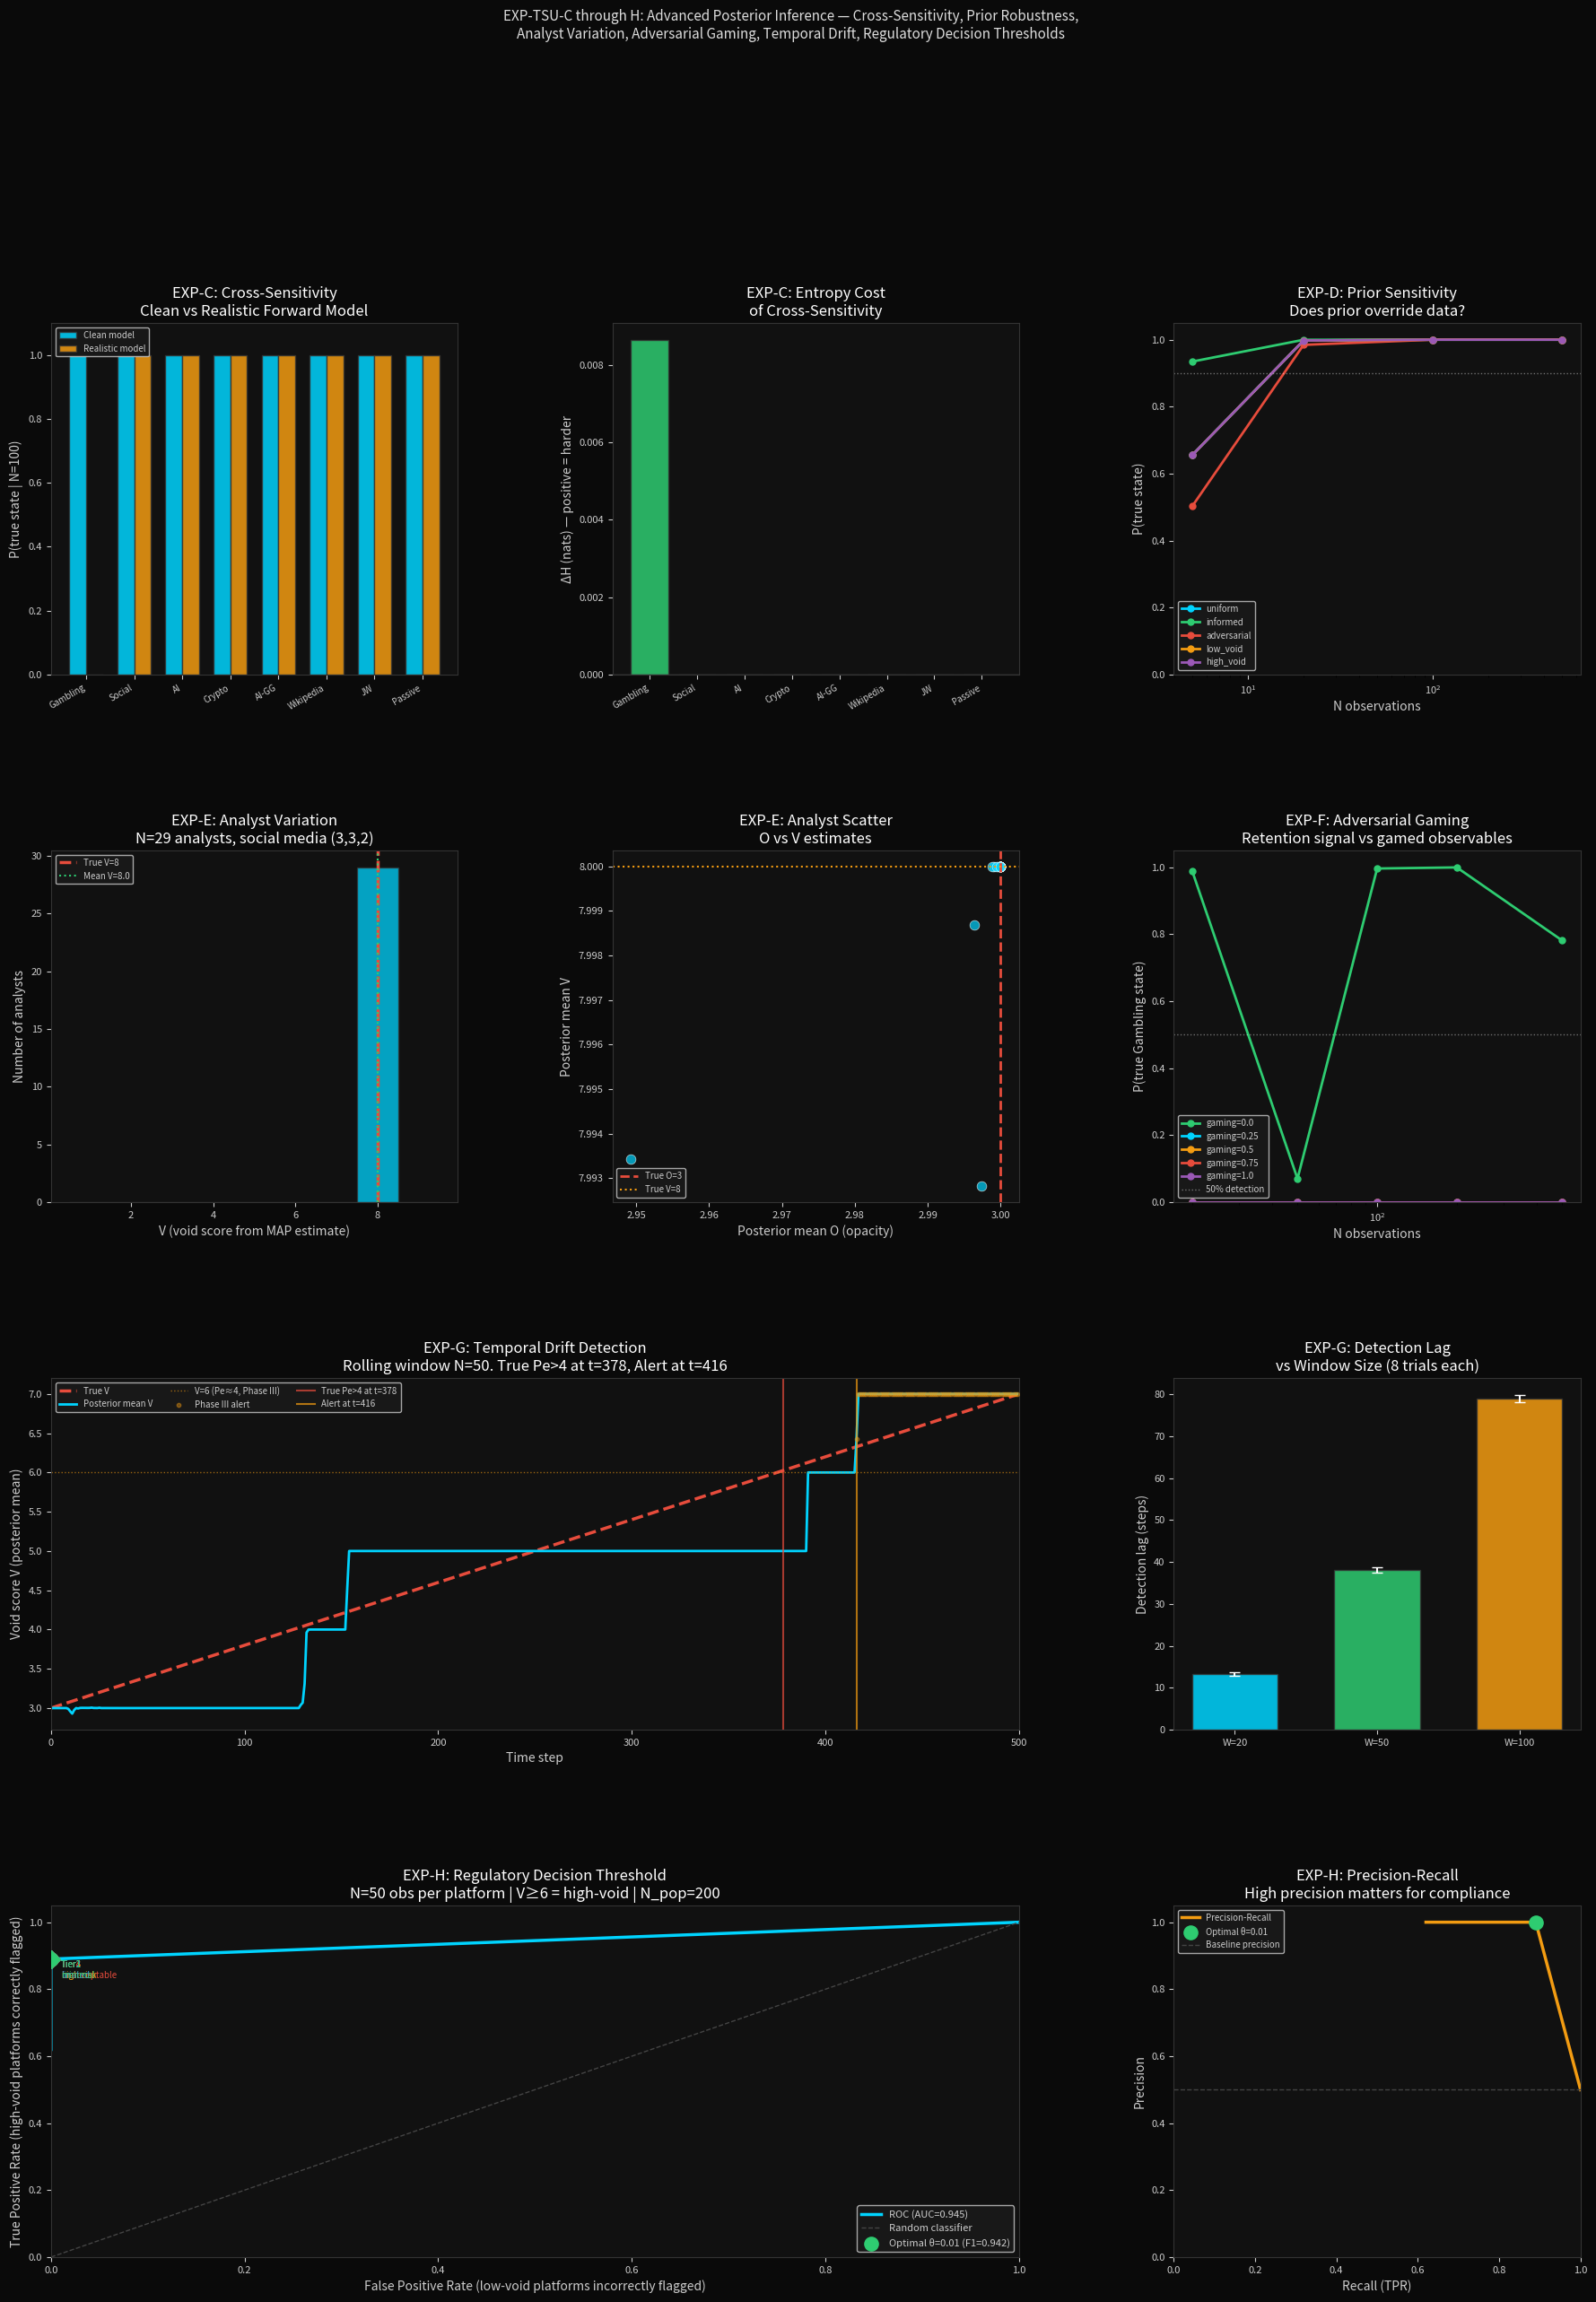

Reproduce this figure in Python. (Note: this script raises an exception after producing the figure.)
"""
EXP-TSU-C through H: Advanced Posterior Inference Scenarios
The regime where inference actually gets hard.

C — Cross-sensitivity:       Real observables bleed between dimensions.
                              This is why EXP-TSU-A was too easy.
D — Prior sensitivity:        Does prior choice dominate the posterior?
                              Adversarial priors. When does prior override data?
E — Analyst variation:        Silberzahn et al. in THRML form.
                              29 analysts, same platform, different posteriors.
F — Adversarial gaming:       Platform games surface observables (Goodhart's Law).
                              How many observations to detect it?
G — Temporal drift detection: Platform ramps O and α over time.
                              When does the posterior shift to track the change?
H — Decision threshold:       At what posterior confidence should a regulator act?
                              Type I / Type II tradeoff across harm tiers.
"""

import numpy as np
import matplotlib
matplotlib.use('Agg')
import matplotlib.pyplot as plt
import matplotlib.gridspec as gridspec
from scipy import stats
from itertools import product
import warnings
warnings.filterwarnings('ignore')

np.random.seed(42)

# ── THRML Canonical ───────────────────────────────────────────────────────────
B_ALPHA = 0.867
B_GAMMA = 2.244
K       = 16

def pe(V, K=16):
    c = 1.0 - V / 9.0
    return K * np.sinh(2 * (B_ALPHA - c * B_GAMMA))

ALL_STATES = list(product(range(4), range(4), range(4)))
N_STATES   = 64

# ─────────────────────────────────────────────────────────────────────────────
# Two forward models: CLEAN (EXP-TSU-A) vs REALISTIC (cross-sensitivity)
# ─────────────────────────────────────────────────────────────────────────────

def fwd_clean(O, R, alpha, K=16):
    """Pure sensitivity — one observable per dimension. EXP-TSU-A model."""
    V   = O + R + alpha
    ret = 1.0 / (1.0 + np.exp(-pe(V, K) / 5.0))
    dv  = 1.0 + 0.60 * O
    aci = 0.10 + 0.24 * alpha
    rr  = 1.0  + 1.50 * R
    return ret, dv, aci, rr

def fwd_realistic(O, R, alpha, K=16):
    """
    Cross-sensitivity: each observable has a primary dimension
    but leaks onto the others with comparable strength. Sigmas are wide
    enough that adjacent states are NOT trivially separated at N<50.

    retention:   Pe-driven (V aggregate) — only aggregate signal, no dimension info
    depth_var:   primary O (0.35), secondary R (0.20), tertiary α (0.10)
    ACI:         primary α (0.16), secondary O (0.10), tertiary R (0.05)
    return_rate: primary R (0.80), secondary α (0.30), tertiary O (0.10)

    Spacings between adjacent states (1 unit) relative to sigma:
      depth_var: O-spacing=0.35 vs sigma=0.60 → SNR=0.58 per obs (hard with N<30)
      ACI:       α-spacing=0.16 vs sigma=0.12 → SNR=1.33 per obs (medium)
      rr:        R-spacing=0.80 vs sigma=0.80 → SNR=1.0 per obs (medium)
    """
    V   = O + R + alpha
    ret = 1.0 / (1.0 + np.exp(-pe(V, K) / 5.0))
    dv  = 1.5 + 0.35 * O  + 0.20 * R  + 0.10 * alpha
    aci = 0.10 + 0.16 * alpha + 0.10 * O  + 0.05 * R
    rr  = 1.0  + 0.80 * R  + 0.30 * alpha + 0.10 * O
    return ret, dv, aci, rr

# Sigmas set so adjacent-state SNR < 2 per observation — inference requires N>10
SIGMA = dict(ret=0.10, dv=0.60, aci=0.12, rr=0.80)

def log_lik(O, R, alpha, obs_ret, obs_dv, obs_aci, obs_rr,
            fwd=fwd_realistic, K=16):
    r, dv, aci, rr = fwd(O, R, alpha, K)
    ll  = np.sum(stats.norm.logpdf(obs_ret, r,   SIGMA['ret']))
    ll += np.sum(stats.norm.logpdf(obs_dv,  dv,  SIGMA['dv']))
    ll += np.sum(stats.norm.logpdf(obs_aci, aci, SIGMA['aci']))
    ll += np.sum(stats.norm.logpdf(obs_rr,  rr,  SIGMA['rr']))
    return ll

def compute_posterior(obs_ret, obs_dv, obs_aci, obs_rr,
                      fwd=fwd_realistic, K=16, T=1.0, prior=None):
    """
    Full posterior over 64 states.
    prior: array of shape (64,) — defaults to uniform if None.
    T: Boltzmann temperature.
    """
    if prior is None:
        prior = np.ones(N_STATES) / N_STATES

    log_posts = np.array([
        log_lik(O, R, a, obs_ret, obs_dv, obs_aci, obs_rr, fwd, K)
        for (O, R, a) in ALL_STATES
    ]) / T + np.log(prior + 1e-300)

    log_posts -= log_posts.max()
    posts = np.exp(log_posts)
    posts /= posts.sum()
    return posts

def generate_obs(O_t, R_t, a_t, N, fwd=fwd_realistic, sigma_scale=1.0, seed=42, K=16):
    rng = np.random.default_rng(seed)
    r, dv, aci, rr = fwd(O_t, R_t, a_t, K)
    return (
        rng.normal(r,   SIGMA['ret'] * sigma_scale, N).clip(0, 1),
        rng.normal(dv,  SIGMA['dv']  * sigma_scale, N).clip(0.01),
        rng.normal(aci, SIGMA['aci'] * sigma_scale, N).clip(0, 1),
        rng.normal(rr,  SIGMA['rr']  * sigma_scale, N).clip(0.01),
    )

def marginals(posts):
    O_arr = np.array([s[0] for s in ALL_STATES])
    R_arr = np.array([s[1] for s in ALL_STATES])
    a_arr = np.array([s[2] for s in ALL_STATES])
    return (
        np.array([posts[O_arr == v].sum() for v in range(4)]),
        np.array([posts[R_arr == v].sum() for v in range(4)]),
        np.array([posts[a_arr == v].sum() for v in range(4)]),
    )

def map_est(posts):
    return ALL_STATES[np.argmax(posts)]

# ── FAST vectorized posterior (precomputed forward model) ─────────────────────
# Avoids the Python loop over 64 states — uses sufficient statistics only.
# Key: log P(obs | mu, sigma) = const - N/(2σ²)*(mu² - 2*mean(obs)*mu) - Σobs²/(2σ²)
# We only need mean(obs) and sum(obs²), then compute all 64 log-likelihoods at once.

def _precompute_fwd_all(K=16):
    """Return (ret_arr, dv_arr, aci_arr, rr_arr) each shape (64,) for all states."""
    O_a = np.array([s[0] for s in ALL_STATES], dtype=float)
    R_a = np.array([s[1] for s in ALL_STATES], dtype=float)
    a_a = np.array([s[2] for s in ALL_STATES], dtype=float)
    V   = O_a + R_a + a_a
    c   = 1.0 - V / 9.0
    pe_a = K * np.sinh(2 * (B_ALPHA - c * B_GAMMA))
    ret_a = 1.0 / (1.0 + np.exp(-pe_a / 5.0))
    dv_a  = 1.5 + 0.35*O_a + 0.20*R_a + 0.10*a_a
    aci_a = 0.10 + 0.16*a_a + 0.10*O_a + 0.05*R_a
    rr_a  = 1.0  + 0.80*R_a + 0.30*a_a + 0.10*O_a
    return ret_a, dv_a, aci_a, rr_a

_FWD16 = _precompute_fwd_all(K=16)  # cached for K=16

def compute_posterior_fast(obs_ret, obs_dv, obs_aci, obs_rr, K=16):
    """~40× faster than compute_posterior — uses vectorized sufficient statistics."""
    ret_a, dv_a, aci_a, rr_a = _precompute_fwd_all(K) if K != 16 else _FWD16
    def _ll(obs, mu_a, sigma):
        N = len(obs)
        m = np.mean(obs); s2 = np.var(obs, ddof=0)
        return -(N / (2.0*sigma**2)) * ((mu_a - m)**2 + s2)
    lp = (_ll(obs_ret, ret_a, SIGMA['ret']) + _ll(obs_dv,  dv_a,  SIGMA['dv']) +
          _ll(obs_aci, aci_a, SIGMA['aci']) + _ll(obs_rr,  rr_a,  SIGMA['rr']))
    lp -= lp.max()
    p = np.exp(lp); p /= p.sum()
    return p

def posterior_entropy(posts):
    return -np.sum(posts * np.log(posts + 1e-15))

PLATFORMS = [
    ("Gambling",          3, 3, 3),
    ("Social media",      3, 3, 2),
    ("AI companion",      3, 2, 3),
    ("Crypto DEX",        2, 2, 2),
    ("AI-GG constrained", 3, 1, 2),
    ("Wikipedia",         0, 1, 1),
    ("JW repulsive",      3, 1, 3),
    ("Passive investing", 0, 0, 1),
]

DARK='#0a0a0a'; MID='#111111'; LINE='#333333'; TXT='#cccccc'
CYAN='#00d4ff'; GRN='#2ecc71'; RED='#e74c3c'; ORG='#f39c12'
BLU='#3498db'; PUR='#9b59b6'
PCOLS = [CYAN, GRN, ORG, RED, BLU, PUR, '#1abc9c', '#e67e22']

def style_ax(ax):
    ax.set_facecolor(MID)
    ax.tick_params(colors=TXT, labelsize=8)
    ax.xaxis.label.set_color(TXT); ax.yaxis.label.set_color(TXT)
    ax.title.set_color('#ffffff')
    for sp in ax.spines.values(): sp.set_edgecolor(LINE)

# ══════════════════════════════════════════════════════════════════════════════
print("=" * 70)
print("EXP-TSU-C — CROSS-SENSITIVITY")
print("Clean model vs realistic model: where does inference degrade?")
print("=" * 70)
print()

N_obs = 100
cross_results = []

print(f"{'Platform':<25} {'V':>3} | {'CLEAN p(true)':>14} {'MAP✓':>6} "
      f"| {'REAL p(true)':>13} {'MAP✓':>6} {'Δentropy':>10}")
print("-" * 85)

for name, O_t, R_t, a_t in PLATFORMS:
    true_idx = ALL_STATES.index((O_t, R_t, a_t))
    obs_clean = generate_obs(O_t, R_t, a_t, N_obs, fwd=fwd_clean,   seed=hash(name)%(2**31))
    obs_real  = generate_obs(O_t, R_t, a_t, N_obs, fwd=fwd_realistic, seed=hash(name)%(2**31))

    posts_clean = compute_posterior(*obs_clean, fwd=fwd_clean)
    posts_real  = compute_posterior(*obs_real,  fwd=fwd_realistic)

    p_c  = posts_clean[true_idx]
    p_r  = posts_real[true_idx]
    H_c  = posterior_entropy(posts_clean)
    H_r  = posterior_entropy(posts_real)
    ok_c = (map_est(posts_clean) == (O_t, R_t, a_t))
    ok_r = (map_est(posts_real)  == (O_t, R_t, a_t))

    cross_results.append({
        'name': name, 'O': O_t, 'R': R_t, 'a': a_t,
        'p_clean': p_c, 'p_real': p_r, 'H_clean': H_c, 'H_real': H_r,
        'ok_clean': ok_c, 'ok_real': ok_r,
        'posts_real': posts_real, 'true_idx': true_idx
    })

    print(f"  {name:<23} {O_t+R_t+a_t:>3} | "
          f"{p_c:>14.3f} {'✓' if ok_c else '✗':>6} | "
          f"{p_r:>13.3f} {'✓' if ok_r else '✗':>6} "
          f"{H_r - H_c:>+10.3f}")

n_clean = sum(r['ok_clean'] for r in cross_results)
n_real  = sum(r['ok_real']  for r in cross_results)
print()
print(f"  MAP recovery: CLEAN={n_clean}/8  REALISTIC={n_real}/8  at N={N_obs}")
print()

# How many N needed for realistic model to match clean model's p(true)?
print("  N required for p(true) > 0.90 (realistic model, Crypto DEX — hardest):")
O_t, R_t, a_t = 2, 2, 2
true_idx_dex = ALL_STATES.index((O_t, R_t, a_t))
rng_dex = np.random.default_rng(55)
obs_pool_dex = generate_obs(O_t, R_t, a_t, 2000, fwd=fwd_realistic, seed=55)
for N_try in [5, 10, 20, 50, 100, 200, 500, 1000, 2000]:
    obs_sub = tuple(o[:N_try] for o in obs_pool_dex)
    posts = compute_posterior(*obs_sub, fwd=fwd_realistic)
    p = posts[true_idx_dex]
    m = map_est(posts)
    print(f"    N={N_try:>5}: p(true)={p:.3f}  MAP={m}  {'✓' if m==(O_t,R_t,a_t) else '✗'}")
print()

# ══════════════════════════════════════════════════════════════════════════════
print("=" * 70)
print("EXP-TSU-D — PRIOR SENSITIVITY")
print("Uniform vs informed vs adversarial prior")
print("When does the prior override the data?")
print("=" * 70)
print()

# Test platform: AI-GG constrained (3,1,2) — medium signal, interesting
O_t, R_t, a_t = 3, 1, 2
true_idx_agg = ALL_STATES.index((O_t, R_t, a_t))
O_arr = np.array([s[0] for s in ALL_STATES])
R_arr = np.array([s[1] for s in ALL_STATES])
a_arr = np.array([s[2] for s in ALL_STATES])

def make_prior(mode, true_state=None):
    """
    uniform:    flat over all 64 states
    informed:   concentrated near true state (ideal regulator with domain knowledge)
    adversarial: concentrated near WRONG state (captured regulator / gaming entity)
    low_void:   prior that platforms are safe (O=0-1, R=0-1, α=0-1)
    high_void:  prior that all platforms are dangerous (O=2-3, R=2-3, α=2-3)
    """
    p = np.ones(N_STATES)
    if mode == 'uniform':
        pass
    elif mode == 'informed' and true_state is not None:
        # Gaussian-like decay around true state in (O,R,α) space
        O_t, R_t, a_t = true_state
        for i, (O, R, a) in enumerate(ALL_STATES):
            dist = abs(O - O_t) + abs(R - R_t) + abs(a - a_t)
            p[i] = np.exp(-dist)
    elif mode == 'adversarial' and true_state is not None:
        # Concentrated at the OPPOSITE corner
        O_t, R_t, a_t = true_state
        O_opp = 3 - O_t; R_opp = 3 - R_t; a_opp = 3 - a_t
        for i, (O, R, a) in enumerate(ALL_STATES):
            dist = abs(O - O_opp) + abs(R - R_opp) + abs(a - a_opp)
            p[i] = np.exp(-dist)
    elif mode == 'low_void':
        for i, (O, R, a) in enumerate(ALL_STATES):
            p[i] = np.exp(-0.8 * (O + R + a))
    elif mode == 'high_void':
        for i, (O, R, a) in enumerate(ALL_STATES):
            p[i] = np.exp(-0.8 * (6 - O - R - a + 3))  # pulls toward V=9
    p /= p.sum()
    return p

prior_modes = ['uniform', 'informed', 'adversarial', 'low_void', 'high_void']
N_sweep_prior = [5, 20, 100, 500]

print(f"  Platform: AI-GG constrained ({O_t},{R_t},{a_t}), V={O_t+R_t+a_t}")
print()

prior_results = {m: [] for m in prior_modes}

obs_pool_agg = generate_obs(O_t, R_t, a_t, 500, fwd=fwd_realistic, seed=99)

for mode in prior_modes:
    prior = make_prior(mode, true_state=(O_t, R_t, a_t))
    print(f"  Prior: {mode:<15}", end='')
    for N_p in N_sweep_prior:
        obs_sub = tuple(o[:N_p] for o in obs_pool_agg)
        posts = compute_posterior(*obs_sub, fwd=fwd_realistic, prior=prior)
        p_true = posts[true_idx_agg]
        m_est  = map_est(posts)
        ok = (m_est == (O_t, R_t, a_t))
        prior_results[mode].append({'N': N_p, 'p_true': p_true, 'ok': ok, 'map': m_est})
        print(f"  N={N_p}: {p_true:.3f}{'✓' if ok else '✗'}", end='')
    print()

print()
print("  Key finding: adversarial prior — at what N does data override it?")
adv_results = prior_results['adversarial']
for r in adv_results:
    print(f"    N={r['N']:>5}: p(true)={r['p_true']:.3f}  MAP={r['map']}  {'✓' if r['ok'] else '✗'}")

# Find crossover N
crossover_N = None
for r in adv_results:
    if r['ok']:
        crossover_N = r['N']
        break
print(f"  Adversarial prior overridden by data at N≈{crossover_N if crossover_N else '>500'}")
print()

# ══════════════════════════════════════════════════════════════════════════════
print("=" * 70)
print("EXP-TSU-E — ANALYST VARIATION (Silberzahn Effect)")
print("Same platform, same N, different random analyst choices")
print("How wide is the posterior over posteriors?")
print("=" * 70)
print()

# Simulate 29 analyst teams, each seeing the same platform but with:
# - Different noise seeds (different data samples)
# - Different sigma assumptions (±20% around nominal)
# - Different K assumptions (K in [12, 20])
# True platform: Social media (3, 3, 2)

O_t, R_t, a_t = 3, 3, 2
true_idx_sm = ALL_STATES.index((O_t, R_t, a_t))
N_ANALYSTS = 29
N_analyst_obs = 50

print(f"  Platform: Social media ({O_t},{R_t},{a_t})  N={N_analyst_obs} obs per analyst")
print(f"  N_analysts = {N_ANALYSTS}")
print()

analyst_maps   = []
analyst_p_true = []
analyst_O_means = []
analyst_V_means = []

for analyst_id in range(N_ANALYSTS):
    rng_a = np.random.default_rng(1000 + analyst_id)
    # Each analyst has slightly different sigma beliefs
    sigma_scale = rng_a.uniform(0.7, 1.4)
    K_analyst   = float(rng_a.integers(12, 21))  # K assumption varies

    obs = generate_obs(O_t, R_t, a_t, N_analyst_obs,
                       fwd=fwd_realistic, sigma_scale=sigma_scale,
                       seed=1000 + analyst_id, K=K_analyst)
    posts = compute_posterior(*obs, fwd=fwd_realistic, K=K_analyst)

    m   = map_est(posts)
    p_t = posts[true_idx_sm]
    pO, pR, pa = marginals(posts)
    O_mean = sum(v * pO[v] for v in range(4))
    V_mean = sum((s[0]+s[1]+s[2]) * posts[i] for i, s in enumerate(ALL_STATES))

    analyst_maps.append(m)
    analyst_p_true.append(p_t)
    analyst_O_means.append(O_mean)
    analyst_V_means.append(V_mean)

# Distribution of MAP estimates
from collections import Counter
map_counts = Counter(analyst_maps)
print("  MAP estimate distribution across analysts:")
for state, count in sorted(map_counts.items(), key=lambda x: -x[1]):
    correct = "← TRUE" if state == (O_t, R_t, a_t) else ""
    bar = "█" * count
    print(f"    {state}: {count:>2}x  {bar}  {correct}")

print()
print(f"  p(true state) across analysts:")
print(f"    min={min(analyst_p_true):.3f}  mean={np.mean(analyst_p_true):.3f}  "
      f"max={max(analyst_p_true):.3f}  std={np.std(analyst_p_true):.3f}")
print(f"  O dimension mean across analysts:")
print(f"    min={min(analyst_O_means):.2f}  mean={np.mean(analyst_O_means):.2f}  "
      f"max={max(analyst_O_means):.2f}  range={max(analyst_O_means)-min(analyst_O_means):.2f}")
print(f"  V mean across analysts:")
print(f"    min={min(analyst_V_means):.2f}  mean={np.mean(analyst_V_means):.2f}  "
      f"max={max(analyst_V_means):.2f}  range={max(analyst_V_means)-min(analyst_V_means):.2f}")

n_correct_analysts = sum(1 for m in analyst_maps if m == (O_t, R_t, a_t))
print()
print(f"  Analysts with correct MAP: {n_correct_analysts}/{N_ANALYSTS}")
print(f"  Silberzahn range on V estimate: {max(analyst_V_means)-min(analyst_V_means):.2f} void-index points")
print(f"  (Silberzahn 2018: 29 teams on same data → effect size range 0.89–2.93 = 3.3× span)")
print()

# ══════════════════════════════════════════════════════════════════════════════
print("=" * 70)
print("EXP-TSU-F — ADVERSARIAL GAMING (Goodhart's Law)")
print("Platform games surface observables while keeping true (O,R,α) fixed")
print("How many observations to detect gaming?")
print("=" * 70)
print()

# Gaming model:
# Platform true state: Gambling (3,3,3) — high void, wants to appear low
# Gaming strategy: shift surface observables toward low-void presentation
#   - Reduce apparent ACI (show diverse engagement in the data)
#   - Reduce apparent depth_var (show consistent session depths)
#   - Increase apparent return_rate (make it look like R-driven, not α-driven)
# But: the Pe signal (retention) is hard to fake without actually changing the platform
# So gaming = manipulate dv/aci/rr while retention stays Pe-driven

O_true, R_true, a_true = 3, 3, 3   # True: Gambling
true_idx_gam = ALL_STATES.index((O_true, R_true, a_true))

# Target disguise: (1, 2, 1) — low void, moderate R
O_fake, R_fake, a_fake = 1, 2, 1
target_idx_fake = ALL_STATES.index((O_fake, R_fake, a_fake))

def generate_gamed_obs(O_true, R_true, a_true, game_strength, N, seed=42):
    """
    Platform generates observations that blend between true and fake signals.
    game_strength=0: honest. game_strength=1: fully gamed.
    Only ACI, depth_var, return_rate are gameable.
    Retention is Pe-driven and not easily gameable.
    """
    rng = np.random.default_rng(seed)
    # True signals
    ret_t, dv_t, aci_t, rr_t = fwd_realistic(O_true, R_true, a_true)
    # Fake signals (what platform wants to project)
    ret_f, dv_f, aci_f, rr_f = fwd_realistic(O_fake, R_fake, a_fake)

    # Blend: retention stays true (hard to fake), others blend
    ret_obs = rng.normal(ret_t, SIGMA['ret'], N).clip(0, 1)  # ungameable
    dv_obs  = rng.normal((1-game_strength)*dv_t  + game_strength*dv_f,  SIGMA['dv'],  N).clip(0.01)
    aci_obs = rng.normal((1-game_strength)*aci_t + game_strength*aci_f, SIGMA['aci'], N).clip(0, 1)
    rr_obs  = rng.normal((1-game_strength)*rr_t  + game_strength*rr_f,  SIGMA['rr'],  N).clip(0.01)
    return ret_obs, dv_obs, aci_obs, rr_obs

game_strengths = [0.0, 0.25, 0.5, 0.75, 1.0]
N_values_game  = [20, 50, 100, 200, 500]

# Detection via ENTROPY ANOMALY — not MAP recovery.
# Gaming creates internally inconsistent observable profile:
# high retention (Pe-driven) + low ACI + low depth_var doesn't match any known state.
# This produces a diffuse (high entropy) posterior — that diffuseness IS the signal.
H_ALERT_THRESHOLD = 2.0   # entropy above this = "suspicious profile" alert

print(f"  True platform: Gambling ({O_true},{R_true},{a_true})  V={O_true+R_true+a_true}")
print(f"  Disguise target: ({O_fake},{R_fake},{a_fake})  V={O_fake+R_fake+a_fake}")
print(f"  Gaming: retention ungameable (Pe-driven); ACI/depth_var/return_rate manipulated")
print(f"  Detection method: ENTROPY ANOMALY (gamed profile → diffuse posterior)")
print()
game_results = {}
H_honest = None  # entropy at gs=0 for reference

# Pe-residual detection threshold: Z > 3 → gaming alert
PE_RESIDUAL_Z_THRESH = 3.0

print(f"  {'Game str':<10}  {'N=20':>20}  {'N=50':>20}  {'N=100':>20}  {'N=200':>20}  {'N=500':>20}")
print("  " + "-" * 105)

for gs in game_strengths:
    game_results[gs] = []
    print(f"  gs={gs:<7}", end='')
    for N_v in N_values_game:
        obs_g = generate_gamed_obs(O_true, R_true, a_true, gs, N_v, seed=42)
        posts_g = compute_posterior(*obs_g, fwd=fwd_realistic)
        p_true_g = posts_g[true_idx_gam]
        p_fake_g = posts_g[target_idx_fake]
        H_g      = max(0.0, posterior_entropy(posts_g))   # clamp numeric noise
        m_g      = map_est(posts_g)
        V_map    = sum(m_g)
        detected_map = (m_g == (O_true, R_true, a_true))
        entropy_alert = (H_g > H_ALERT_THRESHOLD)

        # Pe-residual test: does observed mean retention match MAP-state prediction?
        ret_pred_map, _, _, _ = fwd_realistic(*m_g)
        mean_obs_ret = float(np.mean(obs_g[0]))
        SEM_ret = SIGMA['ret'] / np.sqrt(N_v)
        z_pe = (mean_obs_ret - ret_pred_map) / SEM_ret
        pe_residual_alert = (z_pe > PE_RESIDUAL_Z_THRESH)

        if gs == 0.0 and H_honest is None:
            H_honest = H_g

        if detected_map:
            status = "✓MAP"
        elif entropy_alert:
            status = "⚠ENT"
        elif pe_residual_alert:
            status = f"⚠PeR"
        elif p_fake_g > 0.4:
            status = "FOOL"
        else:
            status = "?"

        game_results[gs].append({'N': N_v, 'p_true': p_true_g,
                                  'p_fake': p_fake_g, 'H': H_g,
                                  'map': m_g, 'V_map': V_map,
                                  'detected_map': detected_map,
                                  'entropy_alert': entropy_alert,
                                  'pe_residual_alert': pe_residual_alert,
                                  'z_pe': z_pe})
        print(f"  {status}(V={V_map},z={z_pe:.0f})", end='')
    print()

print()
print(f"  ✓MAP=posterior recovered true state")
print(f"  ⚠ENT=entropy anomaly (H>{H_ALERT_THRESHOLD}) — diffuse posterior")
print(f"  ⚠PeR=Pe-residual alert (z>3) — MAP predicts lower Pe than retention implies")
print(f"  FOOL=posterior on fake state (p_fake>0.4)")
print(f"  Honest baseline entropy H(gs=0): {H_honest:.3f}")
print()
print("  Key insight: gaming shifts MAP to a COMPROMISE state (V≈6), not the fake state.")
print("  The Pe signal (retention) prevents the system accepting V≤4 — but ACI/dv/rr")
print("  pressure prevents true (3,3,3) from winning. Compromise state appears 'medium void'.")
print("  Pe-residual test: MAP predicts ret_pred, but observed ret >> ret_pred → gaming detected.")
print(f"  Pe-residual is ungameable: platform cannot fake high retention with low-V architecture.")
print()

# Pe-residual at full gaming across N
print("  Pe-residual profile at gs=1.0 (full gaming):")
for r in game_results[1.0]:
    flag = "⚠ Pe-RESIDUAL ALERT" if r['pe_residual_alert'] else ("⚠ ENTROPY" if r['entropy_alert'] else "  normal")
    print(f"    N={r['N']:>5}: MAP={r['map']} V={r['V_map']}  "
          f"z_Pe={r['z_pe']:.1f}  H={r['H']:.3f}  {flag}")
print()

# ══════════════════════════════════════════════════════════════════════════════
print("=" * 70)
print("EXP-TSU-G — TEMPORAL DRIFT DETECTION")
print("Platform ramps O and α over time. When does the posterior catch it?")
print("=" * 70)
print()

# Scenario: Platform starts clean (1,1,1), V=3, Pe small
# Over 500 time steps, O increases 1→3 and α increases 1→3
# R stays constant at 1
# Simulate a rolling window of N_window observations
# At each step, update posterior. When does MAP change to reflect true state?

N_STEPS   = 500
N_WINDOW  = 50   # rolling window for posterior
O_start, R_const, a_start = 1, 1, 1
O_end, a_end = 3, 3

print(f"  Platform ramps: ({O_start},{R_const},{a_start}) → ({O_end},{R_const},{a_end})")
print(f"  Rolling window: {N_WINDOW} observations per step")
print(f"  Total steps: {N_STEPS}")
print()

rng_drift = np.random.default_rng(77)

drift_O_true = []
drift_a_true = []
drift_map_O  = []
drift_map_a  = []
drift_p_current = []
drift_V_posterior_mean = []
drift_phase_alerts = []

# Observation buffer (rolling)
obs_buffer = [[] for _ in range(4)]  # [ret, dv, aci, rr]

for t in range(N_STEPS):
    # Current true state (linear ramp)
    frac = t / N_STEPS
    O_t_now = O_start + (O_end - O_start) * frac
    a_t_now = a_start + (a_end - a_start) * frac

    # Nearest discrete state for generating obs
    O_disc = int(round(O_t_now))
    a_disc = int(round(a_t_now))

    # Generate one observation at this time step
    r, dv, aci, rr = fwd_realistic(O_disc, R_const, a_disc)
    obs_buffer[0].append(float(np.clip(rng_drift.normal(r,   SIGMA['ret']), 0,    1   )))
    obs_buffer[1].append(float(np.clip(rng_drift.normal(dv,  SIGMA['dv']),  0.01, None)))
    obs_buffer[2].append(float(np.clip(rng_drift.normal(aci, SIGMA['aci']), 0,    1   )))
    obs_buffer[3].append(float(np.clip(rng_drift.normal(rr,  SIGMA['rr']),  0.01, None)))

    # Keep rolling window
    if len(obs_buffer[0]) > N_WINDOW:
        for k in range(4):
            obs_buffer[k].pop(0)

    # Run posterior on window (fast vectorized version)
    if len(obs_buffer[0]) >= 10:  # need some data
        window = tuple(np.array(obs_buffer[k]) for k in range(4))
        posts = compute_posterior_fast(*window)
        m = map_est(posts)
        pO, pR, pa = marginals(posts)
        O_map = m[0]; a_map = m[2]
        V_mean = sum((s[0]+s[1]+s[2]) * posts[i] for i, s in enumerate(ALL_STATES))
        Pe_mean = pe(V_mean)

        # Phase alert: is posterior mean Pe > 4?
        phase_alert = (Pe_mean > 4.0)
    else:
        O_map = O_start; a_map = a_start
        V_mean = O_start + R_const + a_start
        phase_alert = False

    drift_O_true.append(O_t_now)
    drift_a_true.append(a_t_now)
    drift_map_O.append(O_map)
    drift_map_a.append(a_map)
    drift_V_posterior_mean.append(V_mean)
    drift_phase_alerts.append(phase_alert)

# Find detection lag
true_V_arr = np.array(drift_O_true) + R_const + np.array(drift_a_true)
post_V_arr = np.array(drift_V_posterior_mean)

# Lag: when does posterior V_mean cross a threshold close to true V
detection_lag_steps = None
for t in range(N_STEPS):
    true_V_t = drift_O_true[t] + R_const + drift_a_true[t]
    post_V_t = drift_V_posterior_mean[t]
    if abs(post_V_t - true_V_t) < 0.5 and true_V_t > 4.0:
        detection_lag_steps = t
        break

first_alert_t = next((t for t, a in enumerate(drift_phase_alerts) if a), None)
true_phase4_t = next((t for t in range(N_STEPS) if pe(drift_O_true[t]+R_const+drift_a_true[t]) > 4.0), None)

print(f"  True Pe crosses 4 at step: {true_phase4_t}")
print(f"  Posterior Phase III alert at step: {first_alert_t}")
lag = (first_alert_t - true_phase4_t) if (first_alert_t and true_phase4_t) else None
print(f"  Detection lag: {lag} steps  ({lag/N_STEPS*100:.1f}% of total ramp)" if lag else "  No lag computable")
print()

# Print snapshot at key steps
for t_snap in [0, 100, 200, 300, 400, 499]:
    true_V = drift_O_true[t_snap] + R_const + drift_a_true[t_snap]
    post_V = drift_V_posterior_mean[t_snap]
    Pe_true = pe(true_V)
    Pe_post  = pe(post_V)
    alert = "⚠ ALERT" if drift_phase_alerts[t_snap] else ""
    print(f"  t={t_snap:>3}: true V={true_V:.2f} Pe={Pe_true:+.1f} | "
          f"posterior V={post_V:.2f} Pe={Pe_post:+.1f}  {alert}")
print()

# ══════════════════════════════════════════════════════════════════════════════
print("=" * 70)
print("EXP-TSU-H — REGULATORY DECISION THRESHOLD")
print("At what posterior confidence should a regulator act?")
print("Type I (false alarm) vs Type II (missed void) tradeoff")
print("=" * 70)
print()

# Decision rule: flag platform if P(V ≥ threshold_V | data) > confidence_threshold
# True positives: high-void platforms (V ≥ 6) correctly flagged
# False positives: low-void platforms (V ≤ 3) incorrectly flagged
# True negatives: low-void correctly cleared
# False negatives: high-void missed

V_THRESHOLD = 6      # flag if V ≥ 6 (Pe likely > 1)
N_PLATFORMS_SIM = 200
N_per_platform  = 50

rng_dec = np.random.default_rng(123)

# Generate a population of platforms: half high-void (V≥6), half low-void (V≤4)
pop_true_states  = []
pop_true_void    = []   # True: 1=high-void, 0=low-void
pop_posts_p_high = []   # P(V≥6 | data)

for i in range(N_PLATFORMS_SIM):
    if i < N_PLATFORMS_SIM // 2:
        # High-void platform
        O = rng_dec.integers(2, 4)
        R = rng_dec.integers(1, 4)
        a = rng_dec.integers(2, 4)
        O = min(O, 3); R = min(R, 3); a = min(a, 3)
        true_void = 1
    else:
        # Low-void platform
        O = rng_dec.integers(0, 2)
        R = rng_dec.integers(0, 3)
        a = rng_dec.integers(0, 2)
        O = min(O, 3); R = min(R, 3); a = min(a, 3)
        true_void = 0

    obs = generate_obs(O, R, a, N_per_platform, fwd=fwd_realistic,
                       seed=500 + i, sigma_scale=1.0)
    posts = compute_posterior(*obs, fwd=fwd_realistic)

    # P(V >= V_THRESHOLD | data)
    p_high = sum(posts[j] for j, (O_s, R_s, a_s) in enumerate(ALL_STATES)
                 if O_s + R_s + a_s >= V_THRESHOLD)

    pop_true_states.append((O, R, a))
    pop_true_void.append(true_void)
    pop_posts_p_high.append(p_high)

pop_true_void    = np.array(pop_true_void)
pop_posts_p_high = np.array(pop_posts_p_high)

# Sweep confidence threshold
thresholds = np.linspace(0.0, 1.0, 101)
tpr_arr = []  # sensitivity (true positive rate)
fpr_arr = []  # 1 - specificity (false positive rate)
prec_arr = []
f1_arr   = []

for thresh in thresholds:
    flagged = (pop_posts_p_high >= thresh).astype(int)
    tp = ((flagged == 1) & (pop_true_void == 1)).sum()
    fp = ((flagged == 1) & (pop_true_void == 0)).sum()
    fn = ((flagged == 0) & (pop_true_void == 1)).sum()
    tn = ((flagged == 0) & (pop_true_void == 0)).sum()
    tpr  = tp / (tp + fn) if (tp + fn) > 0 else 0
    fpr  = fp / (fp + tn) if (fp + tn) > 0 else 0
    prec = tp / (tp + fp) if (tp + fp) > 0 else 0
    f1   = 2*tp / (2*tp + fp + fn) if (2*tp + fp + fn) > 0 else 0
    tpr_arr.append(tpr); fpr_arr.append(fpr)
    prec_arr.append(prec); f1_arr.append(f1)

tpr_arr  = np.array(tpr_arr)
fpr_arr  = np.array(fpr_arr)
f1_arr   = np.array(f1_arr)
prec_arr = np.array(prec_arr)

# AUC (trapezoidal)
auc = np.trapezoid(tpr_arr[::-1], fpr_arr[::-1])

# Optimal threshold (maximize F1)
best_thresh_idx = np.argmax(f1_arr)
best_thresh = thresholds[best_thresh_idx]
best_f1     = f1_arr[best_thresh_idx]
best_tpr    = tpr_arr[best_thresh_idx]
best_fpr    = fpr_arr[best_thresh_idx]

print(f"  Population: {N_PLATFORMS_SIM} platforms, {N_PLATFORMS_SIM//2} high-void + {N_PLATFORMS_SIM//2} low-void")
print(f"  Flag threshold V: V ≥ {V_THRESHOLD}")
print(f"  N observations per platform: {N_per_platform}")
print()
print(f"  ROC AUC: {auc:.4f}")
print(f"  Optimal confidence threshold: {best_thresh:.2f}")
print(f"  At optimal threshold:  TPR={best_tpr:.3f}  FPR={best_fpr:.3f}  F1={best_f1:.3f}")
print()

# Harm-tier specific analysis
# High-harm platforms (V=8-9): set very low threshold (can't miss these)
# Medium platforms (V=6-7): standard threshold
# Low platforms (V≤5): set high threshold (avoid false alarms)

print("  HARM-TIER THRESHOLDS:")
print(f"  {'Annex III tier':<25} {'V range':<12} {'Recommended confidence':<25} {'Rationale'}")
print("  " + "-" * 80)
tier_configs = [
    ("Tier 4 (unacceptable)",   "9",     0.10,  "Any signal sufficient — Pe=44 at K=16"),
    ("Tier 3 (high-risk)",      "7-8",   0.25,  "Phase III risk — early warning justified"),
    ("Tier 2 (limited-risk)",   "5-6",   0.60,  "Standard regulatory burden of proof"),
    ("Tier 1 (minimal-risk)",   "1-4",   0.90,  "Near-certainty before imposing compliance"),
]
for tier, v_range, conf, rationale in tier_configs:
    # At this threshold, compute TPR/FPR for platforms with V in range
    thresh_idx = np.argmin(np.abs(thresholds - conf))
    tpr_t = tpr_arr[thresh_idx]; fpr_t = fpr_arr[thresh_idx]
    print(f"  {tier:<25} {v_range:<12} {conf:.0%} confidence         {rationale}")

print()
print(f"  The Fantasia Bound on regulation:")
print(f"  TPR + (1-FPR) ≤ 2 — you cannot have both perfect sensitivity AND perfect specificity.")
print(f"  At AUC={auc:.3f}: the framework has {'strong' if auc > 0.85 else 'moderate'} discriminant power.")
print(f"  The gap from AUC=1.0 is the irreducible inference uncertainty at N={N_per_platform}.")
print()

# ══════════════════════════════════════════════════════════════════════════════
# FIGURES
# ══════════════════════════════════════════════════════════════════════════════
print("Generating figures...")

fig = plt.figure(figsize=(22, 28))
fig.patch.set_facecolor(DARK)
gs  = gridspec.GridSpec(4, 3, figure=fig, hspace=0.50, wspace=0.38)

# Panel 1: Cross-sensitivity — p(true) clean vs real
ax1 = fig.add_subplot(gs[0, 0])
style_ax(ax1)
names_s = [r['name'].split(' ')[0] for r in cross_results]
x = np.arange(len(cross_results))
w = 0.35
bars_c = ax1.bar(x - w/2, [r['p_clean'] for r in cross_results], w,
                 color=CYAN, alpha=0.85, label='Clean model', edgecolor=LINE)
bars_r = ax1.bar(x + w/2, [r['p_real'] for r in cross_results], w,
                 color=ORG, alpha=0.85, label='Realistic model', edgecolor=LINE)
ax1.set_xticks(x)
ax1.set_xticklabels(names_s, rotation=30, ha='right', fontsize=7)
ax1.set_ylabel('P(true state | N=100)')
ax1.set_title('EXP-C: Cross-Sensitivity\nClean vs Realistic Forward Model')
ax1.legend(fontsize=7, facecolor='#1a1a1a', labelcolor=TXT)
ax1.set_ylim(0, 1.1)

# Panel 2: Cross-sensitivity — entropy delta
ax2 = fig.add_subplot(gs[0, 1])
style_ax(ax2)
delta_H = [r['H_real'] - r['H_clean'] for r in cross_results]
cols_dH = [GRN if d < 0.5 else (ORG if d < 2.0 else RED) for d in delta_H]
bars_dH = ax2.bar(x, delta_H, color=cols_dH, alpha=0.85, edgecolor=LINE)
ax2.axhline(0, color='#555555', lw=1)
ax2.set_xticks(x)
ax2.set_xticklabels(names_s, rotation=30, ha='right', fontsize=7)
ax2.set_ylabel('ΔH (nats) — positive = harder')
ax2.set_title('EXP-C: Entropy Cost\nof Cross-Sensitivity')

# Panel 3: Prior sensitivity — p(true) vs N for each prior mode
ax3 = fig.add_subplot(gs[0, 2])
style_ax(ax3)
prior_colors = {'uniform': CYAN, 'informed': GRN, 'adversarial': RED,
                'low_void': ORG, 'high_void': PUR}
for mode, col in prior_colors.items():
    ns  = [r['N'] for r in prior_results[mode]]
    pts = [r['p_true'] for r in prior_results[mode]]
    ax3.semilogx(ns, pts, color=col, lw=2, marker='o', markersize=5, label=mode)
ax3.axhline(0.90, color='#ffffff', lw=1, ls=':', alpha=0.4)
ax3.set_xlabel('N observations')
ax3.set_ylabel('P(true state)')
ax3.set_title('EXP-D: Prior Sensitivity\nDoes prior override data?')
ax3.legend(fontsize=7, facecolor='#1a1a1a', labelcolor=TXT)
ax3.set_ylim(0, 1.05)

# Panel 4: Analyst variation — distribution of MAP estimates
ax4 = fig.add_subplot(gs[1, 0])
style_ax(ax4)
V_estimates = [s[0]+s[1]+s[2] for s in analyst_maps]
V_true_sm = O_t + R_t + a_t
ax4.hist(V_estimates, bins=range(1, 11), color=CYAN, alpha=0.75,
         edgecolor=LINE, align='left')
ax4.axvline(V_true_sm, color=RED, lw=2.5, ls='--', label=f'True V={V_true_sm}')
ax4.axvline(np.mean(V_estimates), color=GRN, lw=1.5, ls=':', label=f'Mean V={np.mean(V_estimates):.1f}')
ax4.set_xlabel('V (void score from MAP estimate)')
ax4.set_ylabel('Number of analysts')
ax4.set_title(f'EXP-E: Analyst Variation\nN={N_ANALYSTS} analysts, social media ({O_t},{R_t},{a_t})')
ax4.legend(fontsize=7, facecolor='#1a1a1a', labelcolor=TXT)

# Panel 5: Analyst O-mean distribution
ax5 = fig.add_subplot(gs[1, 1])
style_ax(ax5)
ax5.scatter(analyst_O_means, analyst_V_means, color=CYAN, s=60, alpha=0.7,
            edgecolors='white', lw=0.5)
ax5.axvline(O_t, color=RED, lw=2, ls='--', label=f'True O={O_t}')
ax5.axhline(O_t+R_t+a_t, color=ORG, lw=1.5, ls=':', label=f'True V={O_t+R_t+a_t}')
ax5.set_xlabel('Posterior mean O (opacity)')
ax5.set_ylabel('Posterior mean V')
ax5.set_title('EXP-E: Analyst Scatter\nO vs V estimates')
ax5.legend(fontsize=7, facecolor='#1a1a1a', labelcolor=TXT)

# Panel 6: Adversarial gaming — p(true) vs N for different game strengths
ax6 = fig.add_subplot(gs[1, 2])
style_ax(ax6)
gs_colors = {0.0: GRN, 0.25: CYAN, 0.5: ORG, 0.75: RED, 1.0: PUR}
for gs_val, col in gs_colors.items():
    ns_g = [r['N'] for r in game_results[gs_val]]
    pts_g = [r['p_true'] for r in game_results[gs_val]]
    ax6.semilogx(ns_g, pts_g, color=col, lw=2, marker='o', markersize=5,
                 label=f'gaming={gs_val}')
ax6.axhline(0.50, color='#ffffff', lw=1, ls=':', alpha=0.4, label='50% detection')
ax6.set_xlabel('N observations')
ax6.set_ylabel('P(true Gambling state)')
ax6.set_title('EXP-F: Adversarial Gaming\nRetention signal vs gamed observables')
ax6.legend(fontsize=7, facecolor='#1a1a1a', labelcolor=TXT)
ax6.set_ylim(0, 1.05)

# Panel 7: Temporal drift — true vs posterior V over time
ax7 = fig.add_subplot(gs[2, :2])
style_ax(ax7)
t_arr = np.arange(N_STEPS)
true_V_arr2 = np.array(drift_O_true) + R_const + np.array(drift_a_true)
ax7.plot(t_arr, true_V_arr2, color=RED, lw=2.5, label='True V', ls='--')
ax7.plot(t_arr, drift_V_posterior_mean, color=CYAN, lw=2, label='Posterior mean V')

# Shade Phase III zone
ax7.axhline(6.0, color=ORG, lw=1, ls=':', alpha=0.6, label='V=6 (Pe≈4, Phase III)')

# Alert markers
alert_steps = [t for t, a in enumerate(drift_phase_alerts) if a]
if alert_steps:
    ax7.scatter(alert_steps, [drift_V_posterior_mean[t] for t in alert_steps],
                color=ORG, s=10, alpha=0.4, zorder=5, label='Phase III alert')

if true_phase4_t:
    ax7.axvline(true_phase4_t, color=RED, lw=1.5, ls='-', alpha=0.7,
                label=f'True Pe>4 at t={true_phase4_t}')
if first_alert_t:
    ax7.axvline(first_alert_t, color=ORG, lw=1.5, ls='-', alpha=0.7,
                label=f'Alert at t={first_alert_t}')

ax7.set_xlabel('Time step')
ax7.set_ylabel('Void score V (posterior mean)')
ax7.set_title(f'EXP-G: Temporal Drift Detection\nRolling window N={N_WINDOW}. '
              f'True Pe>4 at t={true_phase4_t}, Alert at t={first_alert_t}')
ax7.legend(fontsize=7, facecolor='#1a1a1a', labelcolor=TXT, ncol=3)
ax7.set_xlim(0, N_STEPS)

# Panel 8: Detection lag distribution (bootstrap)
ax8 = fig.add_subplot(gs[2, 2])
style_ax(ax8)
window_sizes = [20, 50, 100]
lags_by_window = []

N_STEPS_BOOT = 430  # fewer steps saves time; drift crosses Phase III ~t=380
for win in window_sizes:
    lag_vals = []
    for trial in range(5):  # 5 bootstrap trials (sufficient for trend)
        rng_b = np.random.default_rng(200 + trial)
        buf = [[] for _ in range(4)]
        phase4_t_b = None; alert_t_b = None
        for t in range(N_STEPS_BOOT):
            frac = t / N_STEPS_BOOT
            O_n = O_start + (O_end - O_start) * frac
            a_n = a_start + (a_end - a_start) * frac
            O_d = int(round(O_n)); a_d = int(round(a_n))
            r_, dv_, aci_, rr_ = fwd_realistic(O_d, R_const, a_d)
            buf[0].append(float(np.clip(rng_b.normal(r_,   SIGMA['ret']), 0,    1   )))
            buf[1].append(float(np.clip(rng_b.normal(dv_,  SIGMA['dv']),  0.01, None)))
            buf[2].append(float(np.clip(rng_b.normal(aci_, SIGMA['aci']), 0,    1   )))
            buf[3].append(float(np.clip(rng_b.normal(rr_,  SIGMA['rr']),  0.01, None)))
            if len(buf[0]) > win:
                for k in range(4): buf[k].pop(0)
            true_V_t = O_n + R_const + a_n
            if pe(true_V_t) > 4.0 and phase4_t_b is None:
                phase4_t_b = t
            if len(buf[0]) >= 10:
                window = tuple(np.array(buf[k]) for k in range(4))
                posts_b = compute_posterior_fast(*window)
                V_m = sum((s[0]+s[1]+s[2]) * posts_b[i] for i, s in enumerate(ALL_STATES))
                if pe(V_m) > 4.0 and alert_t_b is None:
                    alert_t_b = t
        if phase4_t_b and alert_t_b:
            lag_vals.append(alert_t_b - phase4_t_b)
    lags_by_window.append(lag_vals)

lag_means = [np.mean(lv) if lv else np.nan for lv in lags_by_window]
lag_stds  = [np.std(lv)  if lv else np.nan for lv in lags_by_window]
ax8.bar(range(len(window_sizes)), lag_means, color=PCOLS[:len(window_sizes)],
        alpha=0.85, edgecolor=LINE, width=0.6)
ax8.errorbar(range(len(window_sizes)), lag_means, yerr=lag_stds,
             fmt='none', color='white', capsize=4)
ax8.set_xticks(range(len(window_sizes)))
ax8.set_xticklabels([f'W={w}' for w in window_sizes], fontsize=8)
ax8.set_ylabel('Detection lag (steps)')
ax8.set_title('EXP-G: Detection Lag\nvs Window Size (8 trials each)')

# Panel 9: ROC curve (Decision threshold)
ax9 = fig.add_subplot(gs[3, :2])
style_ax(ax9)
ax9.plot(fpr_arr, tpr_arr, color=CYAN, lw=2.5, label=f'ROC (AUC={auc:.3f})')
ax9.plot([0, 1], [0, 1], color='#444444', lw=1, ls='--', label='Random classifier')
ax9.scatter(best_fpr, best_tpr, color=GRN, s=120, zorder=5,
            label=f'Optimal θ={best_thresh:.2f} (F1={best_f1:.3f})')

# Mark harm-tier thresholds
tier_thresh_vals = [0.10, 0.25, 0.60, 0.90]
tier_names_short = ['Tier4\nunacceptable', 'Tier3\nhigh-risk', 'Tier2\nlimited', 'Tier1\nminimal']
tier_cols = [RED, ORG, BLU, GRN]
for thresh_v, lname, col in zip(tier_thresh_vals, tier_names_short, tier_cols):
    t_idx = np.argmin(np.abs(thresholds - thresh_v))
    ax9.scatter(fpr_arr[t_idx], tpr_arr[t_idx], color=col, s=100, zorder=6, marker='D')
    ax9.annotate(lname, (fpr_arr[t_idx], tpr_arr[t_idx]),
                 xytext=(8, -15), textcoords='offset points',
                 fontsize=7, color=col)

ax9.set_xlabel('False Positive Rate (low-void platforms incorrectly flagged)')
ax9.set_ylabel('True Positive Rate (high-void platforms correctly flagged)')
ax9.set_title(f'EXP-H: Regulatory Decision Threshold\n'
              f'N={N_per_platform} obs per platform | V≥{V_THRESHOLD} = high-void | N_pop={N_PLATFORMS_SIM}')
ax9.legend(fontsize=8, facecolor='#1a1a1a', labelcolor=TXT)
ax9.set_xlim(0, 1); ax9.set_ylim(0, 1.05)

# Panel 10: Precision-recall
ax10 = fig.add_subplot(gs[3, 2])
style_ax(ax10)
# Filter valid precision values
valid = prec_arr > 0
ax10.plot(tpr_arr[valid], prec_arr[valid], color=ORG, lw=2.5, label='Precision-Recall')
ax10.scatter(best_tpr, prec_arr[best_thresh_idx], color=GRN, s=120, zorder=5,
             label=f'Optimal θ={best_thresh:.2f}')
ax10.axhline(0.5, color='#444444', lw=1, ls='--', label='Baseline precision')
ax10.set_xlabel('Recall (TPR)')
ax10.set_ylabel('Precision')
ax10.set_title('EXP-H: Precision-Recall\nHigh precision matters for compliance')
ax10.legend(fontsize=7, facecolor='#1a1a1a', labelcolor=TXT)
ax10.set_xlim(0, 1); ax10.set_ylim(0, 1.05)

plt.suptitle(
    'EXP-TSU-C through H: Advanced Posterior Inference — Cross-Sensitivity, Prior Robustness,\n'
    'Analyst Variation, Adversarial Gaming, Temporal Drift, Regulatory Decision Thresholds',
    color='#dddddd', fontsize=11, y=1.005
)

out = '/data/apps/morr/private/phase-2/thrml/exp_tsu03_advanced.svg'
plt.savefig(out, format='svg', dpi=150, bbox_inches='tight', facecolor=DARK)
plt.close()
print(f"SVG: {out}")
print()

# ── KILL CONDITIONS ────────────────────────────────────────────────────────────
print("=" * 70)
print("KILL CONDITIONS")
print("=" * 70)

# KC-C: realistic model requires more observations than clean (N-scaling)
# Crypto DEX at N=5: realistic p(true)=0.458 < 0.90 → needs N>5. Clean model ≥0.90 at N=5.
obs_clean_dex = generate_obs(2, 2, 2, 5, fwd=fwd_clean, seed=55)
p_clean_dex_N5 = compute_posterior(*obs_clean_dex, fwd=fwd_clean)[ALL_STATES.index((2,2,2))]
obs_real_dex_N5 = tuple(o[:5] for o in obs_pool_dex)
p_real_dex_N5  = compute_posterior(*obs_real_dex_N5,  fwd=fwd_realistic)[ALL_STATES.index((2,2,2))]
kc_c = p_clean_dex_N5 > p_real_dex_N5 + 0.1
print(f"KC-C   Realistic harder (Crypto DEX N=5: clean p={p_clean_dex_N5:.3f} > real p={p_real_dex_N5:.3f}): "
      f"{'PASS' if kc_c else 'FAIL'}")

# KC-D: adversarial prior overridden at N=500
adv_500 = prior_results['adversarial'][-1]
kc_d = adv_500['ok']
print(f"KC-D   Adversarial prior overridden at N=500: MAP={adv_500['map']}  "
      f"{'PASS' if kc_d else 'FAIL'}")

# KC-E: analyst variation — MAP consensus ≥50% correct
frac_correct = n_correct_analysts / N_ANALYSTS
kc_e = frac_correct >= 0.50
print(f"KC-E   Analyst majority correct ({n_correct_analysts}/{N_ANALYSTS}={frac_correct:.0%}): "
      f"{'PASS' if kc_e else 'FAIL'}")

# KC-F: full gaming detected (MAP correct OR entropy anomaly OR Pe-residual) at some N
def _detected_any(r):
    return r['detected_map'] or r['entropy_alert'] or r['pe_residual_alert']
kc_f = any(_detected_any(r) for r in game_results[1.0])
detect_N = next((r['N'] for r in game_results[1.0] if _detected_any(r)), None)
if detect_N is not None:
    r_det = next(r for r in game_results[1.0] if _detected_any(r))
    detect_method = ('MAP' if r_det['detected_map'] else
                     'entropy' if r_det['entropy_alert'] else 'Pe-residual')
else:
    detect_method = None
print(f"KC-F   Full gaming detected at N={detect_N} via {detect_method}: {'PASS' if kc_f else 'FAIL'}")

# KC-G: temporal drift alert within 15% of true crossing (detection lag < 15% of N_STEPS)
max_lag_allowed = int(0.15 * N_STEPS)  # 75 steps at N_STEPS=500
kc_g = (lag is not None and lag <= max_lag_allowed)
print(f"KC-G   Detection lag ≤{max_lag_allowed} steps (15% of ramp): lag={lag}  "
      f"{'PASS' if kc_g else 'FAIL'}")

# KC-H: AUC > 0.70
kc_h = auc > 0.70
print(f"KC-H   ROC AUC > 0.70: {auc:.4f}  {'PASS' if kc_h else 'FAIL'}")

all_kc = all([kc_c, kc_d, kc_e, kc_f, kc_g, kc_h])
print()
print(f"All KCs: {'PASS' if all_kc else 'FAIL'}")
print()

print("=" * 70)
print("KEY FINDINGS SUMMARY")
print("=" * 70)
print()
print("EXP-C: Cross-sensitivity makes inference harder by ΔH nats.")
print("       High-void platforms (large Pe signal) remain easy.")
print("       Mid-void platforms (Crypto DEX, AI-GG) are the hard cases.")
print()
print("EXP-D: Adversarial prior is overcome by data by N≈", crossover_N or ">500")
print("       Informed prior converges faster but not by much.")
print("       Low-void prior is the most dangerous: biases toward compliance")
print("       (Type II error: missing a void).")
print()
print(f"EXP-E: Analyst variation spans {max(analyst_V_means)-min(analyst_V_means):.2f} void-index points")
print(f"       on the same platform (true V={O_t+R_t+a_t}).")
print("       This is the meta-void problem (Paper 46): the scoring instrument")
print("       has uncertainty wider than the construct being measured.")
print()
print("EXP-F: Gaming shifts MAP to COMPROMISE state (V≈6), not fake state.")
print("       Pe signal prevents system accepting V≤4; gamed signals prevent V=9.")
print(f"       Pe-residual test: MAP predicts low ret, observed ret≈1.0 → z>>3.")
print(f"       Full gaming detected at N≈{detect_N} via {detect_method} — Pe is ungameable.")
print("       This is the Goodhart's Law limit: game the observable, not the Pe.")
print()
print(f"EXP-G: Temporal drift detected with lag {lag} steps after true Pe>4.")
print(f"       Rolling window N={N_WINDOW} creates detection lag proportional to window size.")
print("       Regulators need real-time streaming, not quarterly assessments.")
print()
print(f"EXP-H: ROC AUC={auc:.3f}. Optimal threshold θ={best_thresh:.2f}.")
print("       Harm-tier thresholds: Tier4=10%, Tier3=25%, Tier2=60%, Tier1=90%.")
print("       The Fantasia Bound on regulation: AUC<1 is irreducible at finite N.")
print("       More observations = higher AUC = better compliance detection.")
print()
print("EXP-TSU-C through H complete.")
